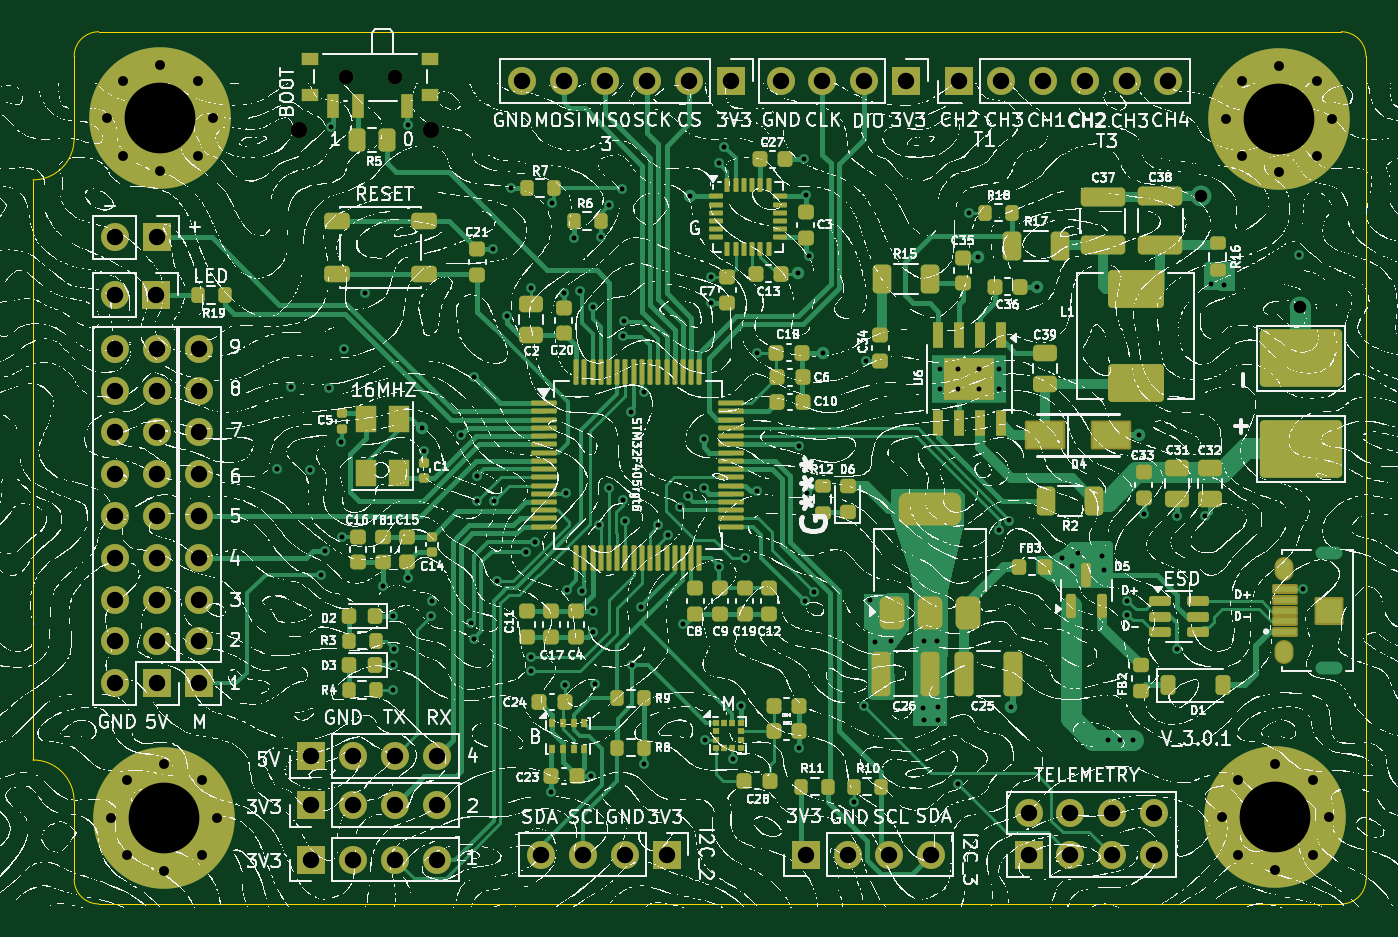
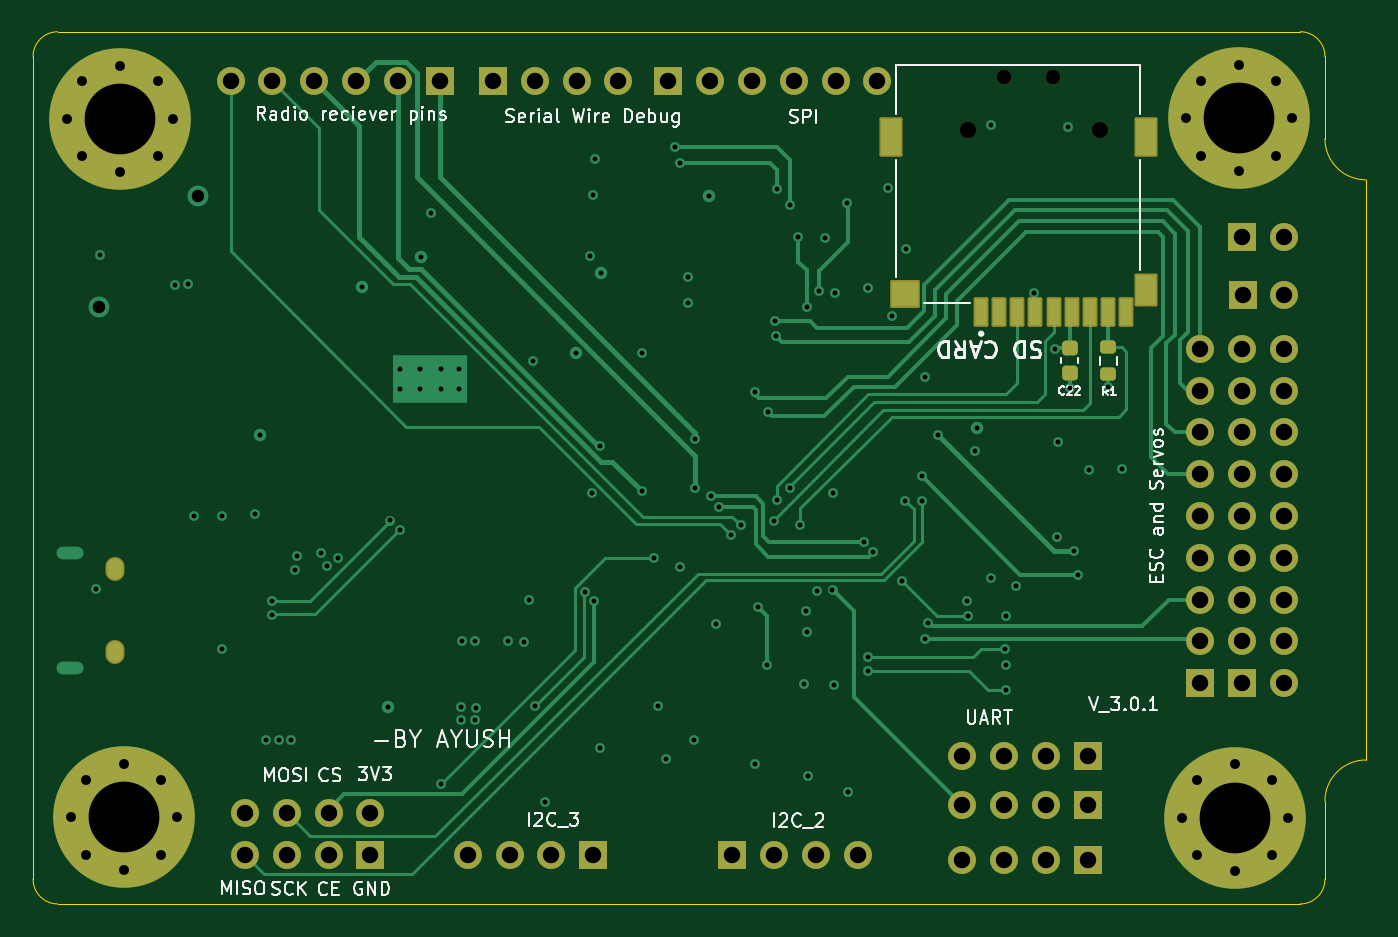
Circuit board: 13 layer files. Board 81.0 x 53.0 mm.
- bottom_copper: flight-controller-v2-mine-B_Cu.gbr (25333 bytes)
- bottom_mask: flight-controller-v2-mine-B_Mask.gbr (5816 bytes)
- paste: flight-controller-v2-mine-B_Paste.gbr (1844 bytes)
- bottom_silk: flight-controller-v2-mine-B_Silkscreen.gbr (54533 bytes)
- outline: flight-controller-v2-mine-Edge_Cuts.gbr (1266 bytes)
- top_copper: flight-controller-v2-mine-F_Cu.gbr (74163 bytes)
- top_mask: flight-controller-v2-mine-F_Mask.gbr (17464 bytes)
- paste: flight-controller-v2-mine-F_Paste.gbr (13394 bytes)
- top_silk: flight-controller-v2-mine-F_Silkscreen.gbr (1719935 bytes)
- inner_copper: flight-controller-v2-mine-In1_Cu.gbr (247208 bytes)
- inner_copper: flight-controller-v2-mine-In2_Cu.gbr (403569 bytes)
- drill: flight-controller-v2-mine-NPTH.drl (448 bytes)
- drill: flight-controller-v2-mine-PTH.drl (4859 bytes)

=== bottom_copper: flight-controller-v2-mine-B_Cu.gbr (25333 bytes, source omitted) ===
=== bottom_mask: flight-controller-v2-mine-B_Mask.gbr ===
%TF.GenerationSoftware,KiCad,Pcbnew,10.0.5*%
%TF.CreationDate,2026-10-29T20:17:10+05:30*%
%TF.ProjectId,flight-controller-v2-mine,666c6967-6874-42d6-936f-6e74726f6c6c,rev?*%
%TF.SameCoordinates,Original*%
%TF.FileFunction,Soldermask,Bot*%
%TF.FilePolarity,Negative*%
%FSLAX46Y46*%
G04 Gerber Fmt 4.6, Leading zero omitted, Abs format (unit mm)*
G04 Created by KiCad (PCBNEW 10.0.5) date 2026-10-29 20:17:10*
%MOMM*%
%LPD*%
G01*
G04 APERTURE LIST*
G04 Aperture macros list*
%AMRoundRect*
0 Rectangle with rounded corners*
0 $1 Rounding radius*
0 $2 $3 $4 $5 $6 $7 $8 $9 X,Y pos of 4 corners*
0 Add a 4 corners polygon primitive as box body*
4,1,4,$2,$3,$4,$5,$6,$7,$8,$9,$2,$3,0*
0 Add four circle primitives for the rounded corners*
1,1,$1+$1,$2,$3*
1,1,$1+$1,$4,$5*
1,1,$1+$1,$6,$7*
1,1,$1+$1,$8,$9*
0 Add four rect primitives between the rounded corners*
20,1,$1+$1,$2,$3,$4,$5,0*
20,1,$1+$1,$4,$5,$6,$7,0*
20,1,$1+$1,$6,$7,$8,$9,0*
20,1,$1+$1,$8,$9,$2,$3,0*%
G04 Aperture macros list end*
%ADD10R,1.700000X1.700000*%
%ADD11O,1.700000X1.700000*%
%ADD12C,0.900000*%
%ADD13C,8.600000*%
%ADD14O,1.154000X1.454000*%
%ADD15C,1.000000*%
%ADD16RoundRect,0.102000X-0.350000X-0.800000X0.350000X-0.800000X0.350000X0.800000X-0.350000X0.800000X0*%
%ADD17RoundRect,0.102000X-0.600000X-0.900000X0.600000X-0.900000X0.600000X0.900000X-0.600000X0.900000X0*%
%ADD18RoundRect,0.102000X-0.800000X-0.750000X0.800000X-0.750000X0.800000X0.750000X-0.800000X0.750000X0*%
%ADD19RoundRect,0.102000X-0.600000X-1.100000X0.600000X-1.100000X0.600000X1.100000X-0.600000X1.100000X0*%
%ADD20RoundRect,0.225000X-0.250000X0.225000X-0.250000X-0.225000X0.250000X-0.225000X0.250000X0.225000X0*%
%ADD21RoundRect,0.200000X0.275000X-0.200000X0.275000X0.200000X-0.275000X0.200000X-0.275000X-0.200000X0*%
G04 APERTURE END LIST*
D10*
%TO.C,J22*%
X184500000Y-122540000D03*
D11*
X184500000Y-120000000D03*
X187040000Y-122540000D03*
X187040000Y-120000000D03*
X189580000Y-122540000D03*
X189580000Y-120000000D03*
X192120000Y-122540000D03*
X192120000Y-120000000D03*
%TD*%
D10*
%TO.C,J24*%
X170960000Y-122500000D03*
D11*
X173500000Y-122500000D03*
X176040000Y-122500000D03*
X178580000Y-122500000D03*
%TD*%
D12*
%TO.C,H4*%
X128750000Y-120250000D03*
X129694581Y-117969581D03*
X129694581Y-122530419D03*
X131975000Y-117025000D03*
D13*
X131975000Y-120250000D03*
D12*
X131975000Y-123475000D03*
X134255419Y-117969581D03*
X134255419Y-122530419D03*
X135200000Y-120250000D03*
%TD*%
%TO.C,H1*%
X128500000Y-77750000D03*
X129444581Y-75469581D03*
X129444581Y-80030419D03*
X131725000Y-74525000D03*
D13*
X131725000Y-77750000D03*
D12*
X131725000Y-80975000D03*
X134005419Y-75469581D03*
X134005419Y-80030419D03*
X134950000Y-77750000D03*
%TD*%
%TO.C,SW1*%
X146000000Y-75240000D03*
X143000000Y-75240000D03*
%TD*%
D10*
%TO.C,J23*%
X166400000Y-75500000D03*
D11*
X163860000Y-75500000D03*
X161320000Y-75500000D03*
X158780000Y-75500000D03*
X156240000Y-75500000D03*
X153700000Y-75500000D03*
%TD*%
D12*
%TO.C,H2*%
X196494581Y-77780419D03*
X197439162Y-75500000D03*
X197439162Y-80060838D03*
X199719581Y-74555419D03*
D13*
X199719581Y-77780419D03*
D12*
X199719581Y-81005419D03*
X202000000Y-75500000D03*
X202000000Y-80060838D03*
X202944581Y-77780419D03*
%TD*%
D10*
%TO.C,J25*%
X162500000Y-122500000D03*
D11*
X159960000Y-122500000D03*
X157420000Y-122500000D03*
X154880000Y-122500000D03*
%TD*%
D10*
%TO.C,J17*%
X134100000Y-112080000D03*
D11*
X134100000Y-109540000D03*
X134100000Y-107000000D03*
X134100000Y-104460000D03*
X134100000Y-101920000D03*
X134100000Y-99380000D03*
X134100000Y-96840000D03*
X134100000Y-94300000D03*
X134100000Y-91760000D03*
%TD*%
D12*
%TO.C,H3*%
X196275000Y-120225000D03*
X197219581Y-117944581D03*
X197219581Y-122505419D03*
X199500000Y-117000000D03*
D13*
X199500000Y-120225000D03*
D12*
X199500000Y-123450000D03*
X201780419Y-117944581D03*
X201780419Y-122505419D03*
X202725000Y-120225000D03*
%TD*%
D10*
%TO.C,J4*%
X180300000Y-75500000D03*
D11*
X182840000Y-75500000D03*
X185380000Y-75500000D03*
X187920000Y-75500000D03*
X190460000Y-75500000D03*
X193000000Y-75500000D03*
%TD*%
D10*
%TO.C,J18*%
X131540000Y-112080000D03*
D11*
X129000000Y-112080000D03*
X131540000Y-109540000D03*
X129000000Y-109540000D03*
X131540000Y-107000000D03*
X129000000Y-107000000D03*
X131540000Y-104460000D03*
X129000000Y-104460000D03*
X131540000Y-101920000D03*
X129000000Y-101920000D03*
X131540000Y-99380000D03*
X129000000Y-99380000D03*
X131540000Y-96840000D03*
X129000000Y-96840000D03*
X131540000Y-94300000D03*
X129000000Y-94300000D03*
X131540000Y-91760000D03*
X129000000Y-91760000D03*
%TD*%
D10*
%TO.C,J20*%
X140920000Y-119500000D03*
D11*
X143460000Y-119500000D03*
X146000000Y-119500000D03*
X148540000Y-119500000D03*
%TD*%
D14*
%TO.C,J1*%
X200040000Y-110171750D03*
X200040000Y-105171750D03*
%TD*%
D10*
%TO.C,J28*%
X131540000Y-85000000D03*
D11*
X129000000Y-85000000D03*
%TD*%
D10*
%TO.C,J21*%
X140920000Y-116500000D03*
D11*
X143460000Y-116500000D03*
X146000000Y-116500000D03*
X148540000Y-116500000D03*
%TD*%
D10*
%TO.C,J2*%
X177050000Y-75500000D03*
D11*
X174510000Y-75500000D03*
X171970000Y-75500000D03*
X169430000Y-75500000D03*
%TD*%
D10*
%TO.C,J26*%
X131500000Y-88500000D03*
D11*
X128960000Y-88500000D03*
%TD*%
D10*
%TO.C,J19*%
X140920000Y-122800000D03*
D11*
X143460000Y-122800000D03*
X146000000Y-122800000D03*
X148540000Y-122800000D03*
%TD*%
D15*
%TO.C,J3*%
X140189564Y-78500000D03*
X148189564Y-78500000D03*
D16*
X138589564Y-89500000D03*
X139689564Y-89500000D03*
X140789564Y-89500000D03*
X141889564Y-89500000D03*
X142989564Y-89500000D03*
X144089564Y-89500000D03*
X145189564Y-89500000D03*
X146289564Y-89500000D03*
X147389564Y-89500000D03*
D17*
X137389564Y-88200000D03*
D18*
X151989564Y-88450000D03*
D19*
X137389564Y-78900000D03*
X152889564Y-78900000D03*
%TD*%
D20*
%TO.C,C22*%
X142000000Y-91695000D03*
X142000000Y-93245000D03*
%TD*%
D21*
%TO.C,R1*%
X139675000Y-93325000D03*
X139675000Y-91675000D03*
%TD*%
M02*

=== paste: flight-controller-v2-mine-B_Paste.gbr (1844 bytes, source withheld) ===
=== bottom_silk: flight-controller-v2-mine-B_Silkscreen.gbr (54533 bytes, source omitted) ===
=== outline: flight-controller-v2-mine-Edge_Cuts.gbr ===
%TF.GenerationSoftware,KiCad,Pcbnew,10.0.5*%
%TF.CreationDate,2026-10-29T20:17:10+05:30*%
%TF.ProjectId,flight-controller-v2-mine,666c6967-6874-42d6-936f-6e74726f6c6c,rev?*%
%TF.SameCoordinates,Original*%
%TF.FileFunction,Profile,NP*%
%FSLAX46Y46*%
G04 Gerber Fmt 4.6, Leading zero omitted, Abs format (unit mm)*
G04 Created by KiCad (PCBNEW 10.0.5) date 2026-10-29 20:17:10*
%MOMM*%
%LPD*%
G01*
G04 APERTURE LIST*
%TA.AperFunction,Profile*%
%ADD10C,0.050000*%
%TD*%
G04 APERTURE END LIST*
D10*
X124000000Y-81500000D02*
X124000000Y-116750000D01*
X124000000Y-116750000D02*
G75*
G02*
X126500000Y-119250000I0J-2500000D01*
G01*
X126500000Y-74000000D02*
X126500000Y-79000000D01*
X126500000Y-74000000D02*
G75*
G02*
X128000000Y-72500000I1500000J0D01*
G01*
X126500000Y-79000000D02*
G75*
G02*
X124000000Y-81500000I-2500000J0D01*
G01*
X126500000Y-119250000D02*
X126500000Y-124000000D01*
X128000000Y-72500000D02*
X203500000Y-72500000D01*
X128000000Y-125500000D02*
G75*
G02*
X126500000Y-124000000I0J1500000D01*
G01*
X128000000Y-125500000D02*
X203500000Y-125500000D01*
X203500000Y-72500000D02*
G75*
G02*
X205000000Y-74000000I0J-1500000D01*
G01*
X205000000Y-74000000D02*
X205000000Y-124000000D01*
X205000000Y-124000000D02*
G75*
G02*
X203500000Y-125500000I-1500000J0D01*
G01*
M02*

=== top_copper: flight-controller-v2-mine-F_Cu.gbr (74163 bytes, source omitted) ===
=== top_mask: flight-controller-v2-mine-F_Mask.gbr (17464 bytes, source omitted) ===
=== paste: flight-controller-v2-mine-F_Paste.gbr (13394 bytes, source omitted) ===
=== top_silk: flight-controller-v2-mine-F_Silkscreen.gbr (1719935 bytes, source omitted) ===
=== inner_copper: flight-controller-v2-mine-In1_Cu.gbr (247208 bytes, source omitted) ===
=== inner_copper: flight-controller-v2-mine-In2_Cu.gbr (403569 bytes, source omitted) ===
=== drill: flight-controller-v2-mine-NPTH.drl ===
M48
; DRILL file KiCad 10.0.5 date 2026-10-29T20:17:05
; FORMAT={-:-/ absolute / metric / decimal}
; #@! TF.CreationDate,2026-10-29T20:17:05+05:30
; #@! TF.GenerationSoftware,Kicad,Pcbnew,10.0.5
; #@! TF.FileFunction,NonPlated,1,4,NPTH
FMAT,2
METRIC
; #@! TA.AperFunction,NonPlated,NPTH,ComponentDrill
T1C0.900
; #@! TA.AperFunction,NonPlated,NPTH,ComponentDrill
T2C1.000
%
G90
G05
T1
X143.0Y-75.24
X146.0Y-75.24
T2
X140.19Y-78.5
X148.19Y-78.5
M30

=== drill: flight-controller-v2-mine-PTH.drl ===
M48
; DRILL file KiCad 10.0.5 date 2026-10-29T20:17:05
; FORMAT={-:-/ absolute / metric / decimal}
; #@! TF.CreationDate,2026-10-29T20:17:05+05:30
; #@! TF.GenerationSoftware,Kicad,Pcbnew,10.0.5
; #@! TF.FileFunction,Plated,1,4,PTH
FMAT,2
METRIC
; #@! TA.AperFunction,Plated,PTH,ViaDrill
T1C0.300
; #@! TA.AperFunction,Plated,PTH,ComponentDrill
T2C0.300
; #@! TA.AperFunction,Plated,PTH,ComponentDrill
T3C0.500
; #@! TA.AperFunction,Plated,PTH,ComponentDrill
T4C0.550
; #@! TA.AperFunction,Plated,PTH,ComponentDrill
T5C0.600
; #@! TA.AperFunction,Plated,PTH,ViaDrill
T6C0.762
; #@! TA.AperFunction,Plated,PTH,ComponentDrill
T7C1.000
; #@! TA.AperFunction,Plated,PTH,ComponentDrill
T8C4.300
%
G90
G05
T1
X138.85Y-99.05
X139.675Y-94.075
X140.83Y-99.11
X141.5Y-105.5
X141.75Y-104.025
X142.0Y-94.125
X142.1Y-78.275
X142.711Y-97.412
X142.775Y-103.175
X142.9Y-91.8
X144.175Y-88.35
X145.275Y-106.175
X145.85Y-108.0
X145.85Y-111.0
X145.875Y-112.5
X145.925Y-110.025
X146.775Y-105.675
X146.8Y-78.15
X147.625Y-96.581
X147.775Y-97.95
X148.175Y-108.0
X148.225Y-107.1
X150.0Y-97.0
X150.619Y-108.425
X150.775Y-93.5
X150.775Y-109.375
X151.0Y-99.5
X151.0Y-101.0
X151.952Y-85.725
X152.0Y-101.0
X152.2Y-105.85
X152.8Y-89.8
X153.025Y-82.0
X153.934Y-104.127
X154.25Y-88.075
X154.25Y-111.35
X154.275Y-110.5
X154.5Y-103.5
X155.5Y-118.725
X155.525Y-82.925
X156.25Y-88.35
X156.325Y-112.225
X156.373Y-100.5
X156.423Y-106.423
X156.85Y-85.05
X157.255Y-88.255
X157.34Y-106.48
X157.925Y-117.725
X158.0Y-89.23
X158.0Y-109.0
X158.05Y-107.725
X158.15Y-112.15
X158.4Y-102.5
X158.5Y-84.975
X159.0Y-83.05
X159.0Y-100.25
X159.8Y-82.025
X159.825Y-100.975
X159.85Y-91.0
X159.9Y-90.1
X160.0Y-102.2
X160.348Y-95.623
X160.423Y-111.0
X160.963Y-107.463
X161.127Y-94.375
X161.15Y-117.0
X162.0Y-102.5
X162.583Y-103.083
X163.34Y-101.4
X163.5Y-108.5
X163.776Y-100.724
X163.925Y-82.5
X164.75Y-100.25
X164.762Y-97.237
X164.84Y-115.512
X165.2Y-88.975
X165.225Y-87.4
X165.66Y-105.03
X165.662Y-80.462
X166.0Y-79.5
X166.53Y-116.68
X167.01Y-113.48
X167.27Y-104.5
X168.0Y-100.414
X168.025Y-92.0
X170.5Y-87.175
X170.53Y-97.65
X170.575Y-116.05
X170.875Y-80.25
X170.893Y-107.107
X170.95Y-82.45
X171.045Y-100.545
X171.175Y-86.125
X171.459Y-106.541
X172.015Y-92.005
X173.89Y-119.32
X174.5Y-113.5
X174.62Y-92.5
X174.87Y-107.01
X175.17Y-109.56
X176.12Y-109.53
X178.11Y-113.58
X178.13Y-109.51
X178.13Y-114.3
X178.94Y-109.5
X178.98Y-113.56
X178.98Y-114.3
X180.19Y-118.19
X180.85Y-83.5
X181.453Y-86.178
X182.699Y-102.801
X183.301Y-102.199
X183.45Y-113.55
X185.025Y-88.025
X186.5Y-104.475
X187.11Y-104.98
X187.53Y-104.17
X188.94Y-104.37
X189.09Y-105.19
X189.3Y-115.525
X190.08Y-115.525
X190.5Y-107.075
X190.5Y-107.925
X190.86Y-115.55
X191.229Y-97.0
X191.5Y-101.775
X193.5Y-101.9
X193.5Y-110.0
X195.23Y-101.93
X195.59Y-87.83
X196.4Y-87.87
X200.94Y-86.08
X201.172Y-106.372
T2
X179.105Y-93.0
X179.105Y-94.2
X180.205Y-93.0
X180.205Y-94.2
X181.505Y-93.0
X181.505Y-94.2
X182.705Y-93.0
X182.705Y-94.2
T5
X128.5Y-77.75
X128.75Y-120.25
X129.445Y-75.47
X129.445Y-80.03
X129.695Y-117.97
X129.695Y-122.53
X131.725Y-74.525
X131.725Y-80.975
X131.975Y-117.025
X131.975Y-123.475
X134.005Y-75.47
X134.005Y-80.03
X134.255Y-117.97
X134.255Y-122.53
X134.95Y-77.75
X135.2Y-120.25
X196.275Y-120.225
X196.495Y-77.78
X197.22Y-117.945
X197.22Y-122.505
X197.439Y-75.5
X197.439Y-80.061
X199.5Y-117.0
X199.5Y-123.45
X199.72Y-74.555
X199.72Y-81.005
X201.78Y-117.945
X201.78Y-122.505
X202.0Y-75.5
X202.0Y-80.061
X202.725Y-120.225
X202.945Y-77.78
T6
X195.0Y-82.5
X200.97Y-89.25
T7
X128.96Y-88.5
X129.0Y-85.0
X129.0Y-91.76
X129.0Y-94.3
X129.0Y-96.84
X129.0Y-99.38
X129.0Y-101.92
X129.0Y-104.46
X129.0Y-107.0
X129.0Y-109.54
X129.0Y-112.08
X131.5Y-88.5
X131.54Y-85.0
X131.54Y-91.76
X131.54Y-94.3
X131.54Y-96.84
X131.54Y-99.38
X131.54Y-101.92
X131.54Y-104.46
X131.54Y-107.0
X131.54Y-109.54
X131.54Y-112.08
X134.1Y-91.76
X134.1Y-94.3
X134.1Y-96.84
X134.1Y-99.38
X134.1Y-101.92
X134.1Y-104.46
X134.1Y-107.0
X134.1Y-109.54
X134.1Y-112.08
X140.92Y-116.5
X140.92Y-119.5
X140.92Y-122.8
X143.46Y-116.5
X143.46Y-119.5
X143.46Y-122.8
X146.0Y-116.5
X146.0Y-119.5
X146.0Y-122.8
X148.54Y-116.5
X148.54Y-119.5
X148.54Y-122.8
X153.7Y-75.5
X154.88Y-122.5
X156.24Y-75.5
X157.42Y-122.5
X158.78Y-75.5
X159.96Y-122.5
X161.32Y-75.5
X162.5Y-122.5
X163.86Y-75.5
X166.4Y-75.5
X169.43Y-75.5
X170.96Y-122.5
X171.97Y-75.5
X173.5Y-122.5
X174.51Y-75.5
X176.04Y-122.5
X177.05Y-75.5
X178.58Y-122.5
X180.3Y-75.5
X182.84Y-75.5
X184.5Y-120.0
X184.5Y-122.54
X185.38Y-75.5
X187.04Y-120.0
X187.04Y-122.54
X187.92Y-75.5
X189.58Y-120.0
X189.58Y-122.54
X190.46Y-75.5
X192.12Y-120.0
X192.12Y-122.54
X193.0Y-75.5
T8
X131.725Y-77.75
X131.975Y-120.25
X199.5Y-120.225
X199.72Y-77.78
T3
G00X202.415Y-104.172
M15
G01X203.065Y-104.172
M16
G05
G00X202.415Y-111.172
M15
G01X203.065Y-111.172
M16
G05
T4
G00X200.04Y-105.322
M15
G01X200.04Y-105.021
M16
G05
G00X200.04Y-110.322
M15
G01X200.04Y-110.021
M16
G05
M30
